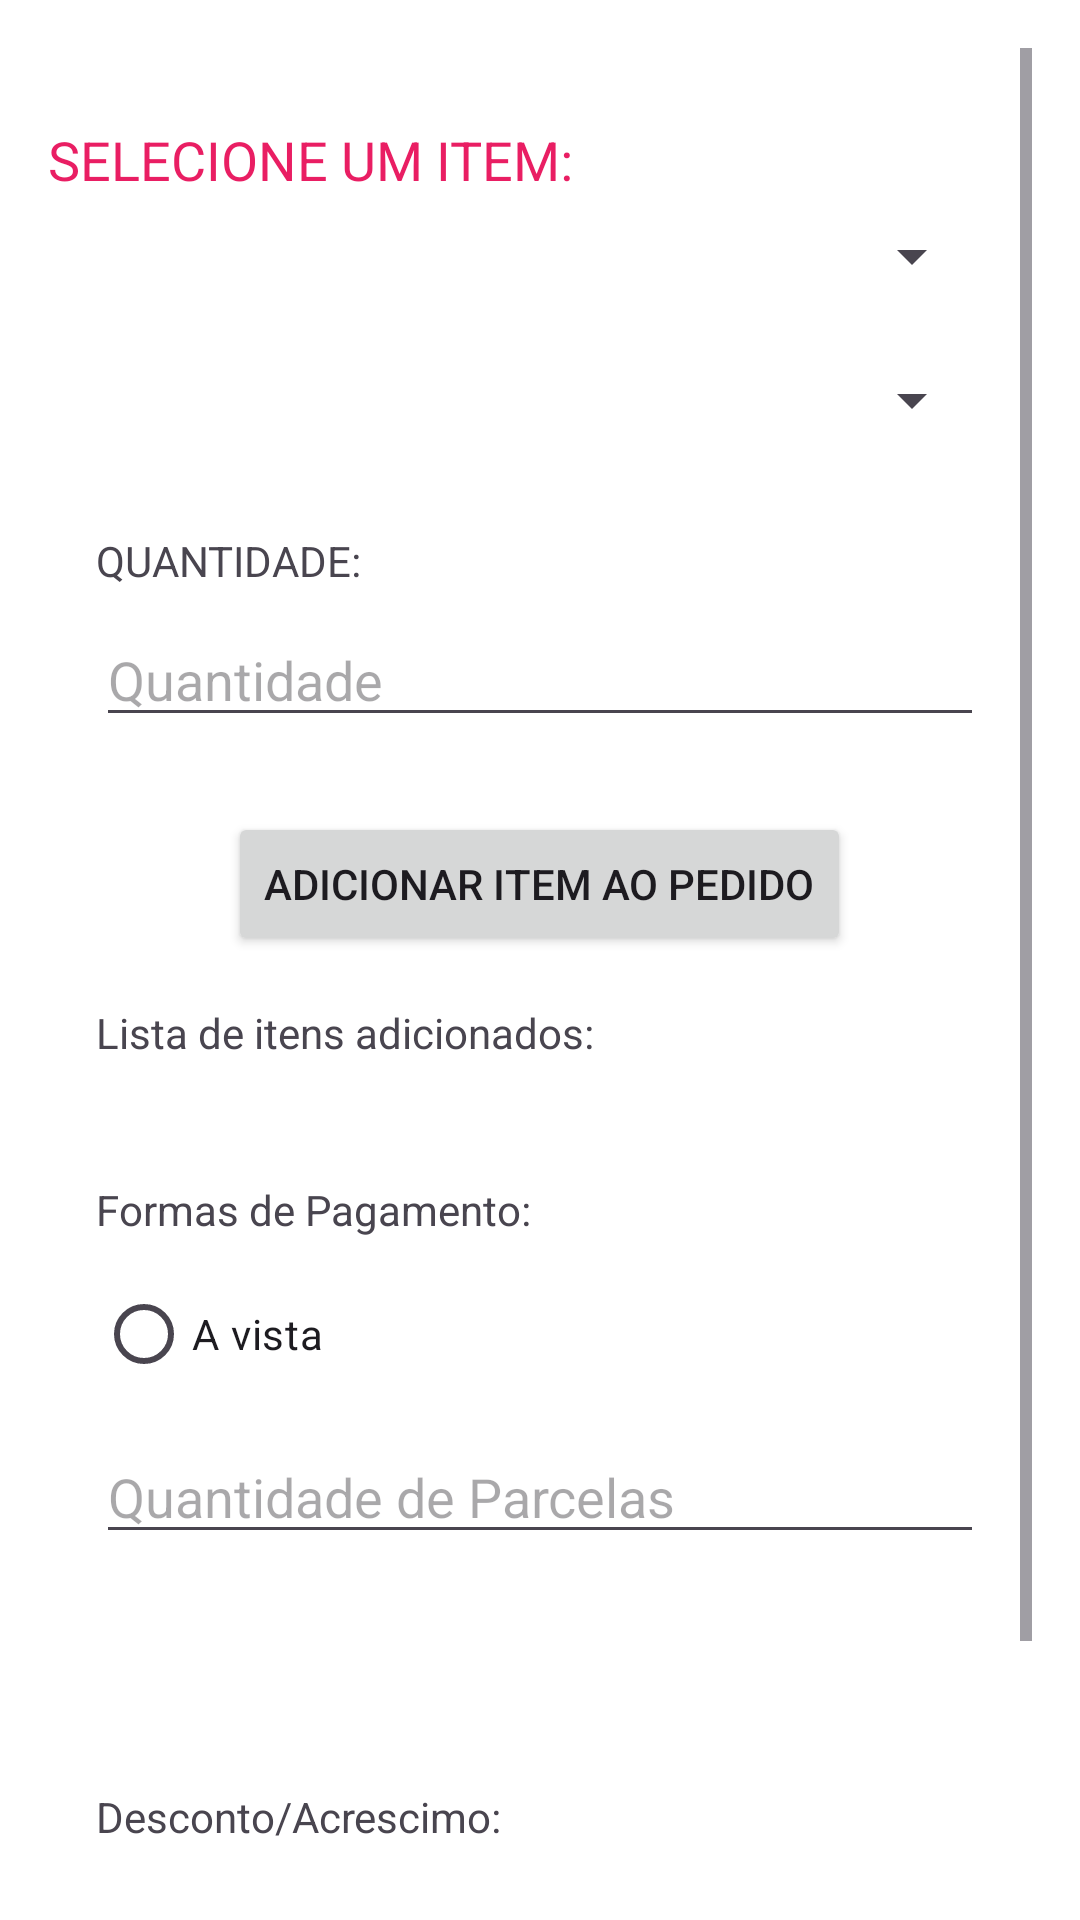

Android layout source for this screen:
<!-- AndroidManifest.xml: application theme Theme.TrabalhoBimestrePaulinho1 -->
<!-- res/layout/activity_lancamento_pedido.xml -->
<?xml version="1.0" encoding="utf-8"?>
<LinearLayout xmlns:android="http://schemas.android.com/apk/res/android"
    xmlns:app="http://schemas.android.com/apk/res-auto"
    xmlns:tools="http://schemas.android.com/tools"
    android:layout_width="match_parent"
    android:layout_height="match_parent"
    android:background="#FFFFFF"
    android:orientation="vertical"
    android:padding="16dp"
    tools:context=".LancamentoPedidoActivity">

    <ScrollView
        android:layout_width="match_parent"
        android:layout_height="match_parent">

        <LinearLayout
            android:layout_width="match_parent"
            android:layout_height="match_parent"
            android:orientation="vertical">

            <TextView
                android:id="@+id/tvSelecionarItem"
                android:layout_width="wrap_content"
                android:layout_height="wrap_content"
                android:layout_marginTop="25dp"
                android:text="SELECIONE UM ITEM:"
                android:textColor="#E91E63"
                android:textSize="18sp" />

            <Spinner
                android:id="@+id/spItensVenda"
                android:layout_width="match_parent"
                android:layout_height="wrap_content"
                android:layout_marginStart="16dp"
                android:layout_marginTop="8dp"
                android:layout_marginEnd="16dp"
                android:layout_marginBottom="16dp" />

            <Spinner
                android:id="@+id/spClientes"
                android:layout_width="match_parent"
                android:layout_height="wrap_content"
                android:layout_marginStart="16dp"
                android:layout_marginTop="8dp"
                android:layout_marginEnd="16dp"
                android:layout_marginBottom="16dp" />

            <TextView
                android:layout_width="wrap_content"
                android:layout_height="wrap_content"
                android:layout_marginStart="16dp"
                android:layout_marginTop="16dp"
                android:text="QUANTIDADE:" />

            <EditText
                android:id="@+id/edQuantidade"
                android:layout_width="match_parent"
                android:layout_height="wrap_content"
                android:layout_marginStart="16dp"
                android:layout_marginTop="8dp"
                android:layout_marginEnd="16dp"
                android:hint="Quantidade"
                android:inputType="number" />
            <Button
                android:id="@+id/btAddItem"
                android:layout_width="wrap_content"
                android:layout_height="wrap_content"
                android:layout_gravity="center"
                android:layout_marginTop="25dp"
                android:text="ADICIONAR ITEM AO PEDIDO" />
            

            <TextView
                android:layout_width="wrap_content"
                android:layout_height="wrap_content"
                android:layout_marginStart="16dp"
                android:layout_marginTop="16dp"
                android:layout_marginBottom="16dp"
                android:text="Lista de itens adicionados: " />

            <ListView
                android:id="@+id/itensPedidos"
                android:layout_width="match_parent"
                android:layout_height="wrap_content"
                android:layout_marginStart="16dp"
                android:layout_marginEnd="16dp"
                android:layout_marginBottom="8dp"
                android:divider="@android:color/darker_gray"
                android:dividerHeight="1dp" />

            <TextView
                android:layout_width="wrap_content"
                android:layout_height="wrap_content"
                android:layout_marginStart="16dp"
                android:layout_marginTop="16dp"
                android:text="Formas de Pagamento: " />

            <RadioGroup
                android:id="@+id/rgFormaPgmt"
                android:layout_width="match_parent"
                android:layout_height="wrap_content"
                android:layout_marginStart="16dp"
                android:layout_marginTop="8dp"
                android:layout_marginEnd="16dp"
                android:orientation="horizontal">

                <RadioButton
                    android:id="@+id/rbAVista"
                    android:layout_width="302dp"
                    android:layout_height="wrap_content"
                    android:text="A vista" />

                <RadioButton
                    android:id="@+id/rbAPrazo"
                    android:layout_width="300dp"
                    android:layout_height="wrap_content"
                    android:text="A prazo" />

            </RadioGroup>

            <EditText
                android:id="@+id/edParcelas"
                android:layout_width="match_parent"
                android:layout_height="wrap_content"
                android:layout_marginStart="16dp"
                android:layout_marginTop="8dp"
                android:layout_marginEnd="16dp"
                android:hint="Quantidade de Parcelas"
                android:inputType="number" />

            


            <TextView
                android:id="@+id/tvParcelas"
                android:layout_width="match_parent"
                android:layout_height="wrap_content"
                android:layout_marginStart="16dp"
                android:layout_marginTop="8dp"
                android:layout_marginEnd="16dp"
                android:divider="@android:color/darker_gray"
                android:dividerHeight="1dp" />

            <TextView
                android:id="@+id/tvValorTotal"
                android:layout_width="wrap_content"
                android:layout_height="wrap_content"
                android:layout_marginStart="16dp"
                android:layout_marginTop="16dp" />

            <TextView
                android:layout_width="wrap_content"
                android:layout_height="wrap_content"
                android:layout_marginStart="16dp"
                android:layout_marginTop="16dp"
                android:text="Desconto/Acrescimo: " />

            <EditText
                android:id="@+id/edDescAcre"
                android:layout_width="match_parent"
                android:layout_height="wrap_content"
                android:layout_marginStart="16dp"
                android:layout_marginTop="8dp"
                android:layout_marginEnd="16dp"
                android:hint="Informe o valor (R$)"
                android:inputType="numberDecimal" />
            <LinearLayout
                android:layout_width="match_parent"
                android:layout_height="wrap_content"
                android:orientation="horizontal">

            <Button
                android:id="@+id/btCalcularTotal"
                android:layout_width="wrap_content"
                android:layout_height="wrap_content"
                android:layout_weight="1"
                android:layout_marginRight="5dp"
                android:text="Calcular Total" />

            <Button
                android:id="@+id/btConclusaoPedido"
                android:layout_width="wrap_content"
                android:layout_height="wrap_content"
                android:layout_marginRight="5dp"
                android:layout_weight="1"
                android:text="Concluir pedido" />

            </LinearLayout>
        </LinearLayout>
    </ScrollView>

</LinearLayout>
<!-- resources referenced by this layout -->
<resources>
  <style name="Theme.TrabalhoBimestrePaulinho1" parent="Base.Theme.TrabalhoBimestrePaulinho1" />
  <style name="Base.Theme.TrabalhoBimestrePaulinho1" parent="Theme.Material3.DayNight.NoActionBar">
          
          
      </style>
</resources>
